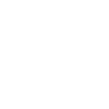
t = 0.00 s
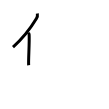
t = 2.00 s
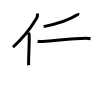
t = 4.00 s
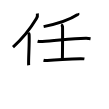
t = 6.00 s
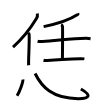
t = 8.00 s
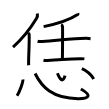
t = 10.00 s

The animated SVG that drew these frames (rendered in a browser with its animation timeline set to each time). Animation: 10 SMIL elements (animate=10); one cycle of 10.00 s.

<svg width="109px" height="109px" viewBox="0 0 px 109px" xmlns="http://www.w3.org/2000/svg" xmlns:xlink="http://www.w3.org/1999/xlink" xml:space="preserve" version="1.1"  baseProfile="full">
<path d="M37.36,13.41c0.26,1.63-0.07,3.77-0.91,5.17C31.07,27.49,25.31,36.27,13,47.12" style="fill:none;stroke:black;stroke-width:3;opacity:0">
  <animate attributeType="CSS" attributeName="opacity" from="0" to="1" begin="0s" dur="1s" repeatCount="0" fill="freeze" />
</path>
<path d="M28.47,32.42c0.1,0.59,0.61,1.35,0.67,2.23c0.46,7.86-0.9,25.99-0.48,30.59" style="fill:none;stroke:black;stroke-width:3;opacity:0">
  <animate attributeType="CSS" attributeName="opacity" from="0" to="1" begin="1s" dur="1s" repeatCount="0" fill="freeze" />
</path>
<path d="M77.84,13.25c0.09,0.31,0.36,0.91-0.18,1.26c-6.69,4.44-16.58,8.52-34.02,12.1" style="fill:none;stroke:black;stroke-width:3;opacity:0">
  <animate attributeType="CSS" attributeName="opacity" from="0" to="1" begin="2s" dur="1s" repeatCount="0" fill="freeze" />
</path>
<path d="M37.61,41.2c1.24,0.33,3.52,0.38,4.77,0.33c12.94-0.55,29.03-3.22,43.82-3.2c2.08,0,3.32,0.16,4.35,0.32" style="fill:none;stroke:black;stroke-width:3;opacity:0">
  <animate attributeType="CSS" attributeName="opacity" from="0" to="1" begin="3s" dur="1s" repeatCount="0" fill="freeze" />
</path>
<path d="M61.1,24.65c0.79,0.29,1.27,1.31,1.42,1.9c0.16,0.58,0,29.01-0.16,32.66" style="fill:none;stroke:black;stroke-width:3;opacity:0">
  <animate attributeType="CSS" attributeName="opacity" from="0" to="1" begin="4s" dur="1s" repeatCount="0" fill="freeze" />
</path>
<path d="M43.52,60.18c1.01,0.26,2.85,0.28,3.86,0.26c13.31-0.31,19.45-1.83,33.49-1.8c1.68,0,2.68,0.12,3.52,0.25" style="fill:none;stroke:black;stroke-width:3;opacity:0">
  <animate attributeType="CSS" attributeName="opacity" from="0" to="1" begin="5s" dur="1s" repeatCount="0" fill="freeze" />
</path>
<path d="M22.9,79.57c0.32,2.28-3.23,12.36-5.82,16.17" style="fill:none;stroke:black;stroke-width:3;opacity:0">
  <animate attributeType="CSS" attributeName="opacity" from="0" to="1" begin="6s" dur="1s" repeatCount="0" fill="freeze" />
</path>
<path d="M35.08,73.5c6.67,13.39,17.22,25.02,42.94,25.18c12.41,0.08,13.22-3.57,2.87-9.67" style="fill:none;stroke:black;stroke-width:3;opacity:0">
  <animate attributeType="CSS" attributeName="opacity" from="0" to="1" begin="7s" dur="1s" repeatCount="0" fill="freeze" />
</path>
<path d="M57.41,73.25c2.17,5.25,5.32,10.5,7.63,2.46" style="fill:none;stroke:black;stroke-width:3;opacity:0">
  <animate attributeType="CSS" attributeName="opacity" from="0" to="1" begin="8s" dur="1s" repeatCount="0" fill="freeze" />
</path>
<path d="M81.88,68.73c4.63,2.07,8.09,3.96,11.85,10.36" style="fill:none;stroke:black;stroke-width:3;opacity:0">
  <animate attributeType="CSS" attributeName="opacity" from="0" to="1" begin="9s" dur="1s" repeatCount="0" fill="freeze" />
</path>
</svg>
